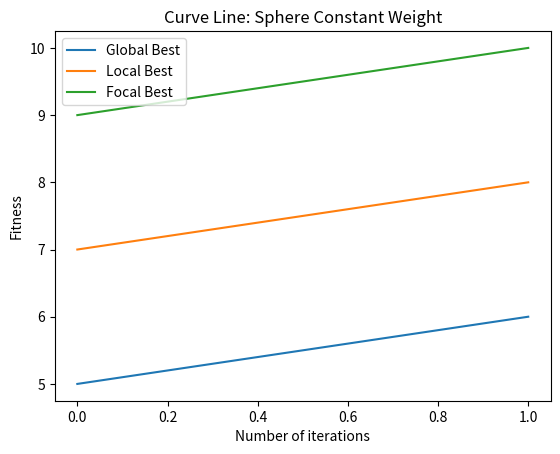

The script that saved this image: (Note: this script raises an exception after producing the figure.)
import matplotlib.pyplot as plot
import matplotlib as mpl
import numpy as np 

SPHERE = 'Sphere'
RASTRINGIN = 'Rastringin'
ROSENBROCK = 'Rosenbrock'
CONSTANT_WEIGHT = 'Constant Weight'
LINEAR_DECAY_WEIGHT = ' Linear Decay Weight'
CONSTRICT_COEFF_WEIGHT = 'Constrict Coeff Weight'

class Main:

    def executeMain(self):
        self.createSphere()
        self.createRastringin()
        self.createRosenbrock()

    def createSphere(self):
        self.createConstantWeight(SPHERE)
        self.createBoxplotConstantWeight(SPHERE)
        self.createLinearDecayWeight(SPHERE)
        self.createBoxplotLinearDecayWeight(SPHERE)
        self.createConstrictionCoeffWeight(SPHERE)
        self.createBoxplotConstrictionCoeffWeight(SPHERE)
    
    def createRastringin(self):
        self.createConstantWeight(RASTRINGIN)
        self.createBoxplotConstantWeight(RASTRINGIN)
        self.createLinearDecayWeight(RASTRINGIN)
        self.createBoxplotLinearDecayWeight(RASTRINGIN)
        self.createConstrictionCoeffWeight(RASTRINGIN)
        self.createBoxplotConstrictionCoeffWeight(RASTRINGIN)

    def createRosenbrock(self):
        self.createConstantWeight(ROSENBROCK)
        self.createBoxplotConstantWeight(ROSENBROCK)
        self.createLinearDecayWeight(ROSENBROCK)
        self.createBoxplotLinearDecayWeight(ROSENBROCK)
        self.createConstrictionCoeffWeight(ROSENBROCK)
        self.createBoxplotConstrictionCoeffWeight(ROSENBROCK)


    def createConstantWeight(self, function):
        globals = [5, 6]
        locals = [7,8]
        focals = [9, 10]
        title = function + ' ' + CONSTANT_WEIGHT
        filename = title.lower().replace(' ', '_')
        self.generateCurveLineGraph(globals, locals, focals, title, filename)

    def createBoxplotConstantWeight(self, function):
        np.random.seed(10)
        globals = np.random.normal(100, 10, 200)
        locals = np.random.normal(80, 30, 200)
        focals = np.random.normal(90, 20, 200)
        title = function + ' ' + CONSTANT_WEIGHT
        filename = title.lower().replace(' ', '_')
        self.generateBoxplotGraph(globals, locals, focals, title, filename)
        
    def createLinearDecayWeight(self, function):
        globals = [5, 6]
        locals = [7,8]
        focals = [9, 10]
        title = function + ' ' + LINEAR_DECAY_WEIGHT
        filename = title.lower().replace(' ', '_')
        self.generateCurveLineGraph(globals, locals, focals, title, filename)
        
    def createBoxplotLinearDecayWeight(self, function):
        np.random.seed(10)
        globals = np.random.normal(100, 10, 200)
        locals = np.random.normal(80, 30, 200)
        focals = np.random.normal(90, 20, 200)
        title = function + ' ' + LINEAR_DECAY_WEIGHT
        filename = title.lower().replace(' ', '_')
        self.generateBoxplotGraph(globals, locals, focals, title, filename)

    def createConstrictionCoeffWeight(self, function):
        globals = [5, 6]
        locals = [7,8]
        focals = [9, 10]
        title = function + ' ' + CONSTRICT_COEFF_WEIGHT
        filename = title.lower().replace(' ', '_')
        self.generateCurveLineGraph(globals, locals, focals, title, filename)

    def createBoxplotConstrictionCoeffWeight(self, function):
        np.random.seed(10)
        globals = np.random.normal(100, 10, 200)
        locals = np.random.normal(80, 30, 200)
        focals = np.random.normal(90, 20, 200)
        title = function + ' ' + CONSTRICT_COEFF_WEIGHT
        filename = title.lower().replace(' ', '_')
        self.generateBoxplotGraph(globals, locals, focals, title, filename)
    
    def generateCurveLineGraph(self, globals, locals, focals, title, filename):
        plot.plot(globals, label="Global Best")
        plot.plot(locals, label="Local Best")
        plot.plot(focals, label="Focal Best")
        plot.xlabel("Number of iterations")
        plot.ylabel("Fitness")
        plot.legend()
        plot.title("Curve Line: " + title)
        plot.savefig('..//file//curve_line_' + filename +'.png')
        plot.close()

    def generateBoxplotGraph(self, globals, locals, focals, title, filename):
        fig = plot.figure(1, figsize=(9, 6))
        ax = fig.add_subplot(111)
        data_to_plot = [globals, locals, focals]
        bp = ax.boxplot(data_to_plot)
        ax.set_xticklabels(['Global', 'Local', 'Focal'])
        plot.title("Boxplot: " + title)
        fig.savefig('..//file//boxplot_' + filename +'.png', bbox_inches='tight')
        plot.close()

main = Main()
main.executeMain()
